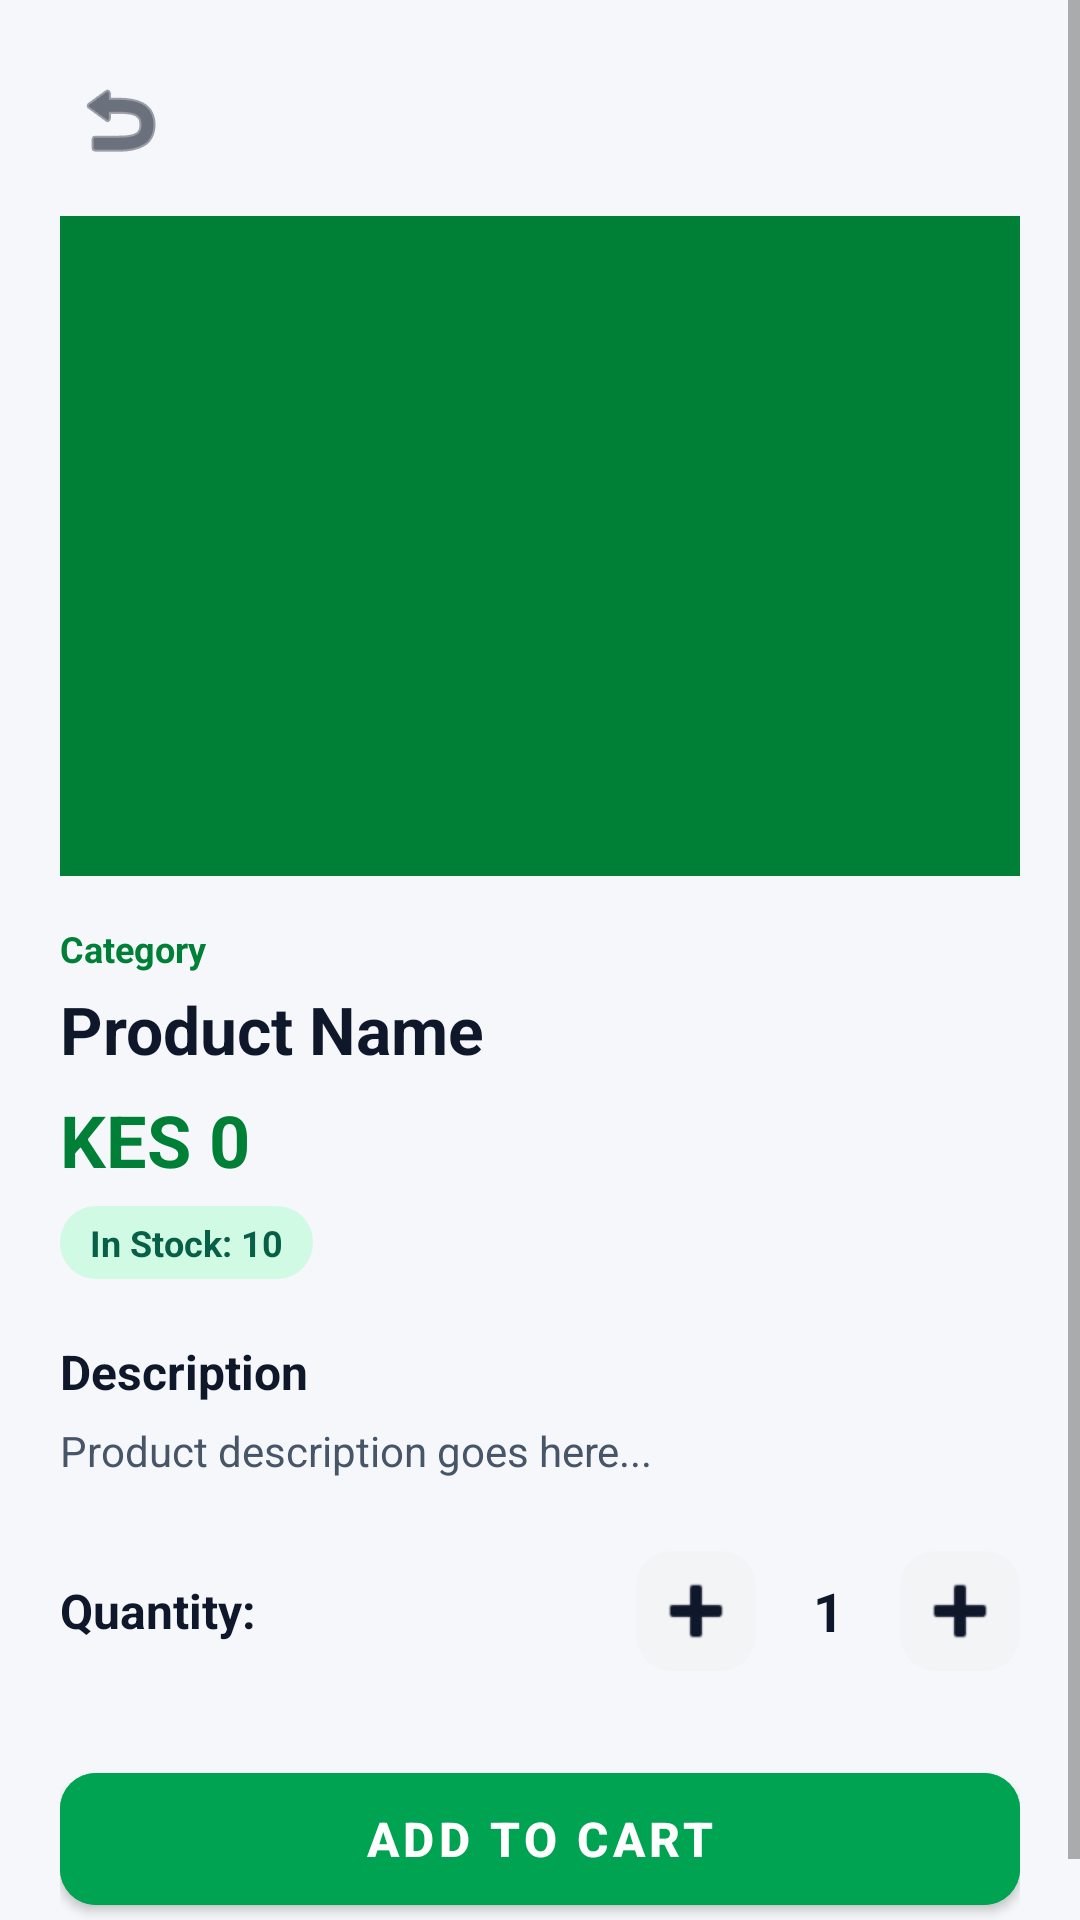

The Android layout XML behind this screen, and the referenced resources:
<!-- AndroidManifest.xml: application theme Theme.Quickpay -->
<!-- res/layout/activity_product_detail.xml -->
<?xml version="1.0" encoding="utf-8"?>
<ScrollView xmlns:android="http://schemas.android.com/apk/res/android"
    xmlns:app="http://schemas.android.com/apk/res-auto"
    android:layout_width="match_parent"
    android:layout_height="match_parent"
    android:background="@color/bg_light"
    android:fillViewport="true">

    <LinearLayout
        android:layout_width="match_parent"
        android:layout_height="wrap_content"
        android:orientation="vertical"
        android:padding="20dp">

        <ImageButton
            android:id="@+id/btnBack"
            android:layout_width="40dp"
            android:layout_height="40dp"
            android:background="?attr/selectableItemBackgroundBorderless"
            android:contentDescription="Back"
            android:src="@android:drawable/ic_menu_revert"
            app:tint="@color/text_primary" />

        <ImageView
            android:id="@+id/ivProduct"
            android:layout_width="match_parent"
            android:layout_height="220dp"
            android:layout_marginTop="12dp"
            android:scaleType="centerCrop"
            android:src="@drawable/ic_launcher_background" />

        <TextView
            android:id="@+id/tvCategory"
            android:layout_width="wrap_content"
            android:layout_height="wrap_content"
            android:layout_marginTop="16dp"
            android:text="Category"
            android:textColor="@color/primary_green_dark"
            android:textSize="12sp"
            android:textStyle="bold" />

        <TextView
            android:id="@+id/tvName"
            android:layout_width="match_parent"
            android:layout_height="wrap_content"
            android:layout_marginTop="4dp"
            android:text="Product Name"
            android:textColor="@color/text_primary"
            android:textSize="22sp"
            android:textStyle="bold" />

        <TextView
            android:id="@+id/tvPrice"
            android:layout_width="wrap_content"
            android:layout_height="wrap_content"
            android:layout_marginTop="6dp"
            android:text="KES 0"
            android:textColor="@color/primary_green_dark"
            android:textSize="24sp"
            android:textStyle="bold" />

        <TextView
            android:id="@+id/tvStock"
            android:layout_width="wrap_content"
            android:layout_height="wrap_content"
            android:layout_marginTop="6dp"
            android:background="@drawable/bg_status_success"
            android:paddingHorizontal="10dp"
            android:paddingVertical="4dp"
            android:text="In Stock: 10"
            android:textColor="@color/status_success_text"
            android:textSize="12sp"
            android:textStyle="bold" />

        <TextView
            android:layout_width="wrap_content"
            android:layout_height="wrap_content"
            android:layout_marginTop="20dp"
            android:text="Description"
            android:textColor="@color/text_primary"
            android:textSize="16sp"
            android:textStyle="bold" />

        <TextView
            android:id="@+id/tvDescription"
            android:layout_width="match_parent"
            android:layout_height="wrap_content"
            android:layout_marginTop="6dp"
            android:lineSpacingExtra="4dp"
            android:text="Product description goes here..."
            android:textColor="@color/text_secondary"
            android:textSize="14sp" />

        
        <LinearLayout
            android:layout_width="match_parent"
            android:layout_height="wrap_content"
            android:layout_marginTop="24dp"
            android:gravity="center_vertical"
            android:orientation="horizontal">

            <TextView
                android:layout_width="0dp"
                android:layout_height="wrap_content"
                android:layout_weight="1"
                android:text="Quantity:"
                android:textColor="@color/text_primary"
                android:textSize="16sp"
                android:textStyle="bold" />

            <ImageButton
                android:id="@+id/btnMinus"
                android:layout_width="40dp"
                android:layout_height="40dp"
                android:background="@drawable/bg_status_cancelled"
                android:contentDescription="Decrease"
                android:src="@android:drawable/ic_input_add"
                app:tint="@color/text_primary" />

            <TextView
                android:id="@+id/tvQuantity"
                android:layout_width="48dp"
                android:layout_height="wrap_content"
                android:gravity="center"
                android:text="1"
                android:textColor="@color/text_primary"
                android:textSize="18sp"
                android:textStyle="bold" />

            <ImageButton
                android:id="@+id/btnPlus"
                android:layout_width="40dp"
                android:layout_height="40dp"
                android:background="@drawable/bg_status_cancelled"
                android:contentDescription="Increase"
                android:src="@android:drawable/ic_input_add"
                app:tint="@color/text_primary" />

        </LinearLayout>

        <com.google.android.material.button.MaterialButton
            android:id="@+id/btnAddToCart"
            android:layout_width="match_parent"
            android:layout_height="56dp"
            android:layout_marginTop="28dp"
            android:backgroundTint="@color/primary_green"
            android:text="Add to Cart"
            android:textColor="@color/white"
            android:textSize="16sp"
            android:textStyle="bold"
            app:cornerRadius="12dp" />

    </LinearLayout>
</ScrollView>
<!-- resources referenced by this layout -->
<resources>
  <color name="bg_light">#F5F7FA</color>
  <color name="primary_green">#00A352</color>
  <color name="primary_green_dark">#008037</color>
  <color name="status_success_text">#065F46</color>
  <color name="text_primary">#0F172A</color>
  <color name="text_secondary">#475569</color>
  <color name="white">#FFFFFFFF</color>
  <!-- drawable bg_status_cancelled (drawable) -->
  <?xml version="1.0" encoding="utf-8"?>
  <shape xmlns:android="http://schemas.android.com/apk/res/android"
      android:shape="rectangle">
      <solid android:color="@color/status_cancelled_bg" />
      <corners android:radius="12dp" />
      <padding android:left="8dp" android:top="4dp" android:right="8dp" android:bottom="4dp" />
  </shape>
  <!-- drawable bg_status_success (drawable) -->
  <?xml version="1.0" encoding="utf-8"?>
  <shape xmlns:android="http://schemas.android.com/apk/res/android"
      android:shape="rectangle">
      <solid android:color="@color/status_success_bg" />
      <corners android:radius="12dp" />
      <padding android:left="8dp" android:top="4dp" android:right="8dp" android:bottom="4dp" />
  </shape>
  <!-- drawable ic_launcher_background (drawable) -->
  <?xml version="1.0" encoding="utf-8"?>
  <vector xmlns:android="http://schemas.android.com/apk/res/android"
      android:width="108dp"
      android:height="108dp"
      android:viewportWidth="108"
      android:viewportHeight="108">
      <path
          android:fillColor="#008037"
          android:pathData="M0,0h108v108h-108z" />
  </vector>
  <style name="Theme.Quickpay" parent="Theme.MaterialComponents.Light.NoActionBar">
          <item name="colorPrimary">@color/primary_green</item>
          <item name="colorPrimaryVariant">@color/primary_green_dark</item>
          <item name="colorOnPrimary">@color/white</item>
          <item name="android:statusBarColor">@color/primary_green_dark</item>
          <item name="android:windowBackground">@color/bg_light</item>
      </style>
  <color name="status_cancelled_bg">#F3F4F6</color>
  <color name="status_success_bg">#D1FAE5</color>
</resources>
